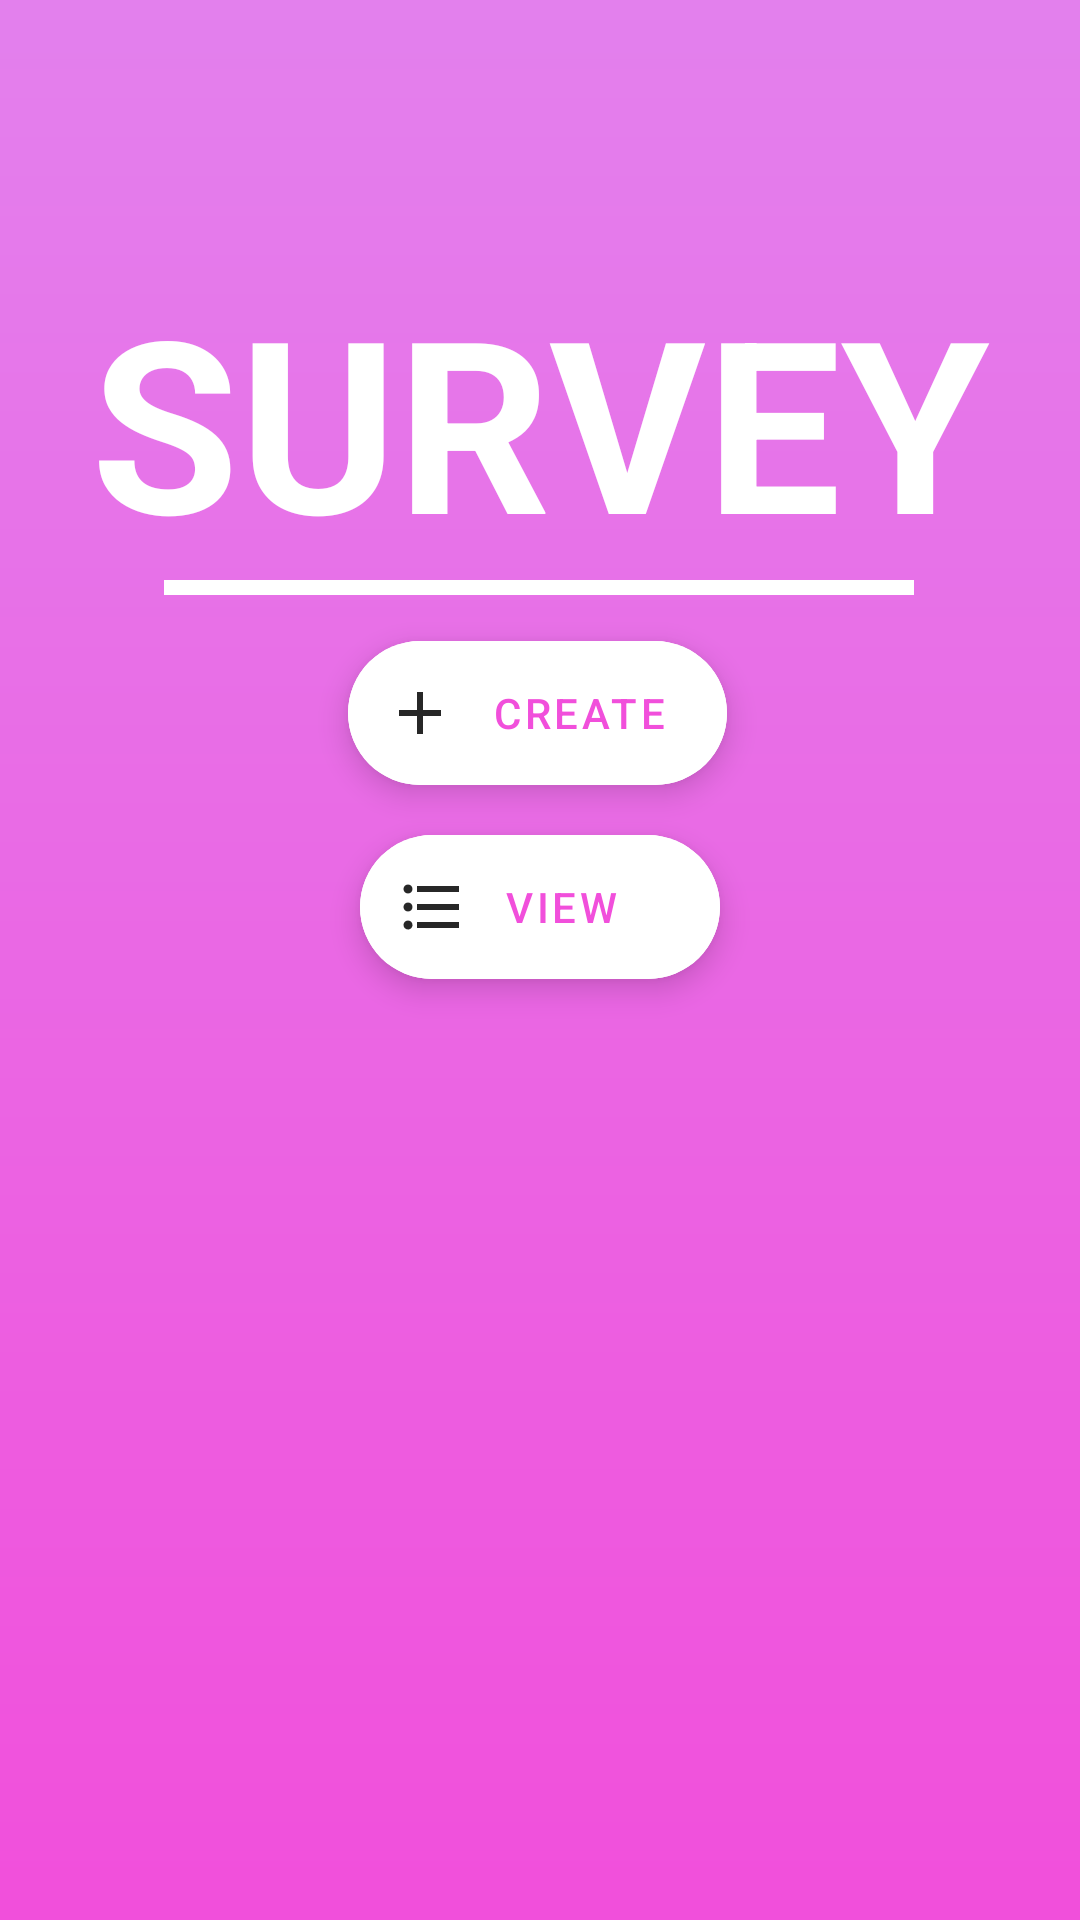

Android layout source for this screen:
<!-- AndroidManifest.xml: application theme Theme.Census -->
<!-- res/layout/activity_main.xml -->
<?xml version="1.0" encoding="utf-8"?>
<androidx.constraintlayout.widget.ConstraintLayout xmlns:android="http://schemas.android.com/apk/res/android"
    xmlns:app="http://schemas.android.com/apk/res-auto"
    xmlns:tools="http://schemas.android.com/tools"
    android:layout_width="match_parent"
    android:layout_height="match_parent"
    android:background="@drawable/app_background"
    tools:context=".MainActivity">

    <TextView
        android:id="@+id/tv_censuss"
        android:layout_width="wrap_content"
        android:layout_height="wrap_content"
        android:layout_marginStart="177dp"
        android:layout_marginLeft="177dp"

        android:layout_marginEnd="177dp"
        android:layout_marginRight="177dp"
        android:layout_marginBottom="361dp"
        android:text="Survey"
        android:textAllCaps="true"
        android:textColor="@color/white"
        android:textSize="80sp"
        android:textStyle="bold"
        app:layout_constraintBottom_toBottomOf="parent"
        app:layout_constraintEnd_toEndOf="parent"
        app:layout_constraintStart_toStartOf="parent"
        app:layout_constraintTop_toTopOf="parent"
        app:layout_constraintVertical_bias="0.503" />

    <View
        android:id="@+id/view"
        android:layout_width="250dp"
        android:layout_height="5dp"
        android:background="@color/white"
        app:layout_constraintBottom_toBottomOf="parent"
        app:layout_constraintEnd_toEndOf="parent"
        app:layout_constraintHorizontal_bias="0.496"
        app:layout_constraintStart_toStartOf="parent"
        app:layout_constraintTop_toBottomOf="@+id/tv_censuss"
        app:layout_constraintVertical_bias="0.0" />

    <com.google.android.material.floatingactionbutton.ExtendedFloatingActionButton
        android:id="@+id/create"
        android:layout_width="wrap_content"
        android:layout_height="wrap_content"
        android:backgroundTint="@color/white"
        android:text="Create"
        android:textColor="#F14FDB"
        app:icon="@drawable/ic_baseline_add_24"
        app:layout_constraintBottom_toBottomOf="parent"
        app:layout_constraintEnd_toEndOf="parent"
        app:layout_constraintHorizontal_bias="0.497"
        app:layout_constraintStart_toStartOf="parent"
        app:layout_constraintTop_toBottomOf="@+id/tv_censuss"
        app:layout_constraintVertical_bias="0.051" />

    <com.google.android.material.floatingactionbutton.ExtendedFloatingActionButton
        android:id="@+id/surveys"
        android:layout_width="wrap_content"
        android:layout_height="wrap_content"
        android:backgroundTint="@color/white"
        android:text="View"
        android:textColor="#F14FDB"
        app:icon="@drawable/ic_baseline_format_list_bulleted_24"
        app:layout_constraintBottom_toBottomOf="parent"
        app:layout_constraintEnd_toEndOf="parent"
        app:layout_constraintStart_toStartOf="parent"
        app:layout_constraintTop_toBottomOf="@+id/create"
        app:layout_constraintVertical_bias="0.05" />
</androidx.constraintlayout.widget.ConstraintLayout>
<!-- resources referenced by this layout -->
<resources>
  <!-- drawable app_background (drawable) -->
  <?xml version="1.0" encoding="utf-8"?>
  <shape xmlns:android="http://schemas.android.com/apk/res/android">
      <gradient
          android:startColor="#F14FDB"
          android:endColor="#E380ED"
          android:type="linear"
          android:angle="90" />
  </shape>
  <!-- drawable ic_baseline_add_24 (drawable) -->
  <vector android:alpha="0.85" android:height="24dp"
      android:tint="#F14FDB" android:viewportHeight="24"
      android:viewportWidth="24" android:width="24dp" xmlns:android="http://schemas.android.com/apk/res/android">
      <path android:fillColor="#F14FDB" android:pathData="M19,13h-6v6h-2v-6H5v-2h6V5h2v6h6v2z"/>
  </vector>
  <!-- drawable ic_baseline_format_list_bulleted_24 (drawable-v24) -->
  <vector android:alpha="0.85" android:height="24dp"
      android:tint="#F14FDB" android:viewportHeight="24"
      android:viewportWidth="24" android:width="24dp" xmlns:android="http://schemas.android.com/apk/res/android">
      <path android:fillColor="#F14FDB" android:pathData="M4,10.5c-0.83,0 -1.5,0.67 -1.5,1.5s0.67,1.5 1.5,1.5 1.5,-0.67 1.5,-1.5 -0.67,-1.5 -1.5,-1.5zM4,4.5c-0.83,0 -1.5,0.67 -1.5,1.5S3.17,7.5 4,7.5 5.5,6.83 5.5,6 4.83,4.5 4,4.5zM4,16.5c-0.83,0 -1.5,0.68 -1.5,1.5s0.68,1.5 1.5,1.5 1.5,-0.68 1.5,-1.5 -0.67,-1.5 -1.5,-1.5zM7,19h14v-2L7,17v2zM7,13h14v-2L7,11v2zM7,5v2h14L21,5L7,5z"/>
  </vector>
  <style name="Theme.Census" parent="Theme.MaterialComponents.DayNight.DarkActionBar">
          
          <item name="colorPrimary">@color/purple_500</item>
          <item name="colorPrimaryVariant">@color/purple_700</item>
          <item name="colorOnPrimary">@color/white</item>
          
          <item name="colorSecondary">@color/teal_200</item>
          <item name="colorSecondaryVariant">@color/teal_700</item>
          <item name="colorOnSecondary">@color/black</item>
          
          <item name="android:statusBarColor" tools:targetApi="l">?attr/colorPrimaryVariant</item>
          
      </style>
  <!-- not gathered from this repository: default colours our renderer supplied (Android Studio template values) -->
  <color name="purple_500">#FF6200EE</color>
  <color name="purple_700">#FF3700B3</color>
  <color name="teal_200">#FF03DAC5</color>
  <color name="teal_700">#FF018786</color>
  <color name="black">#FF000000</color>
  <color name="white">#FFFFFFFF</color>
</resources>
